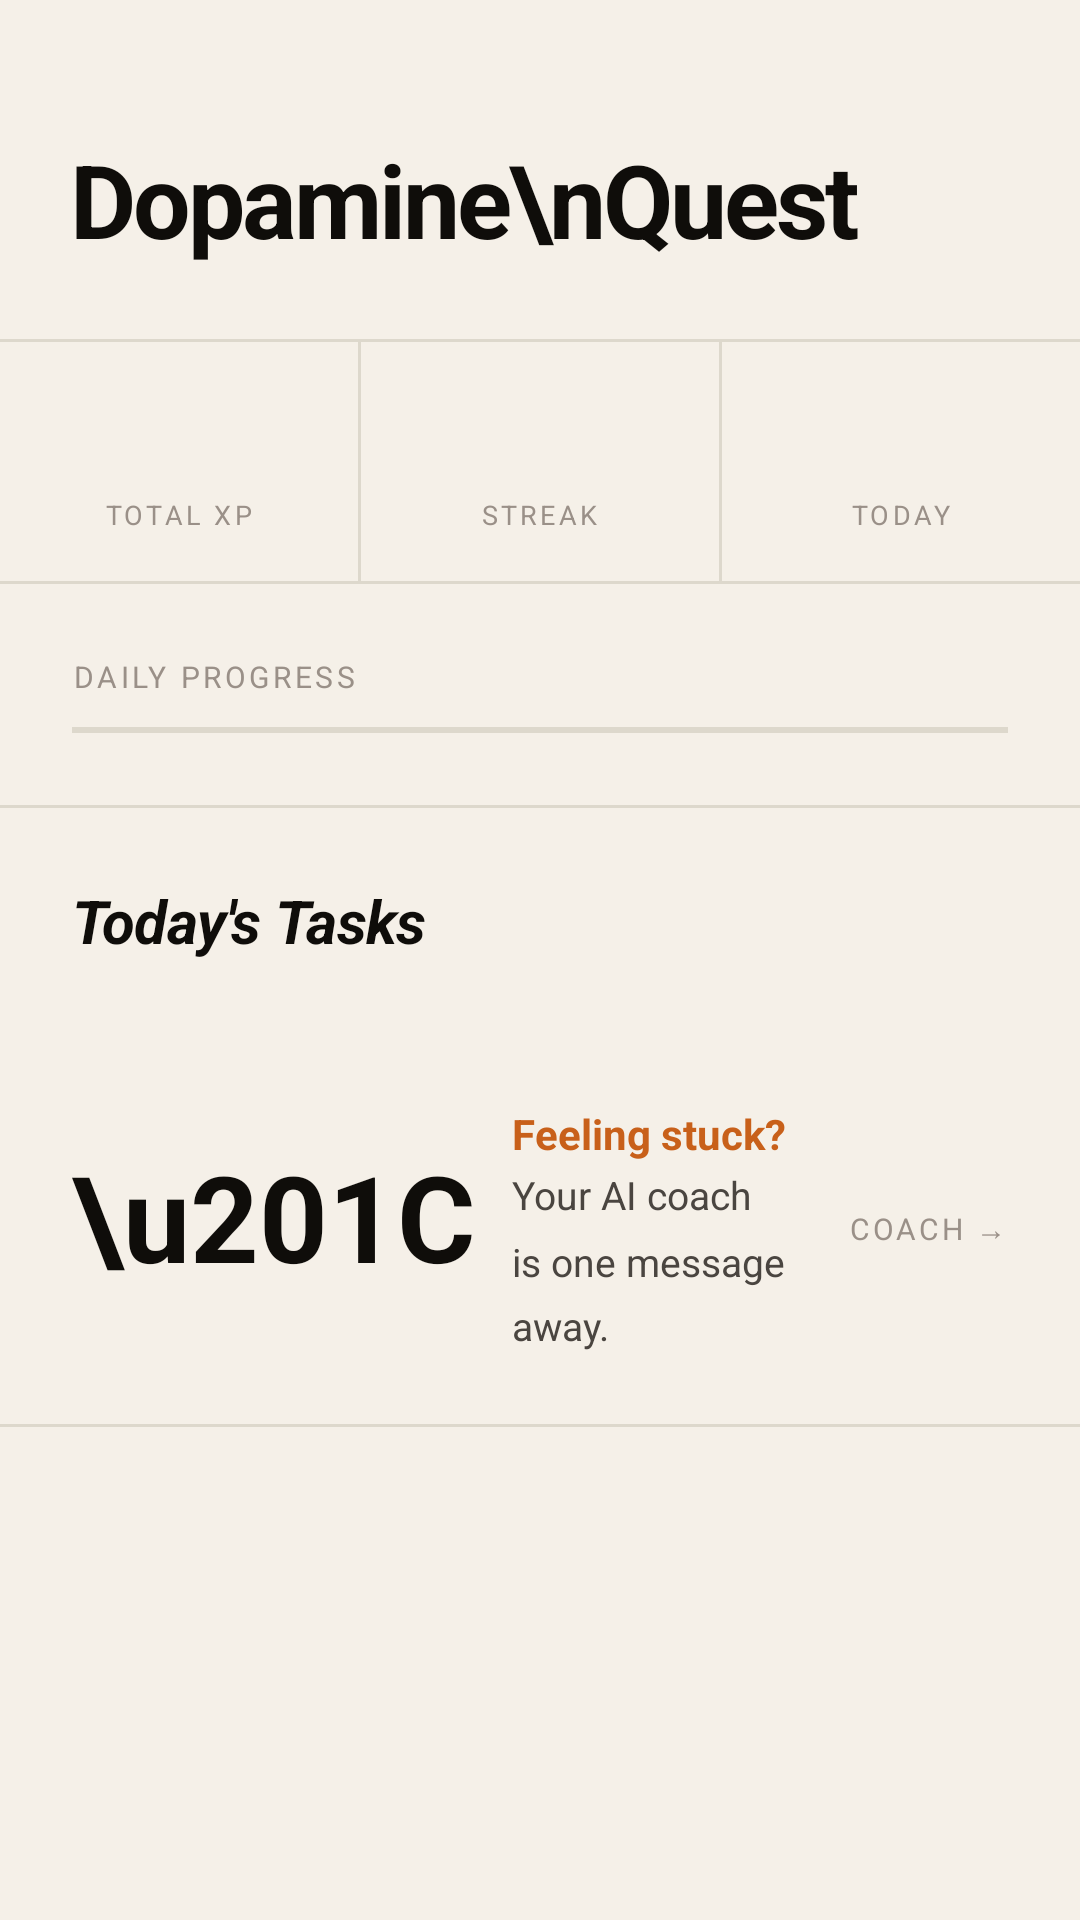

This screen was rendered from an Android layout file. Write that file and the resources it references.
<!-- AndroidManifest.xml: application theme Theme.DopamineQuest -->
<!-- res/layout/fragment_home.xml -->
<?xml version="1.0" encoding="utf-8"?>
<ScrollView xmlns:android="http://schemas.android.com/apk/res/android"
    android:layout_width="match_parent"
    android:layout_height="match_parent"
    android:background="@color/paper"
    android:fillViewport="true">

    <LinearLayout
        android:layout_width="match_parent"
        android:layout_height="wrap_content"
        android:orientation="vertical">

        
        <LinearLayout
            android:layout_width="match_parent"
            android:layout_height="wrap_content"
            android:orientation="horizontal"
            android:padding="24dp"
            android:paddingTop="32dp"
            android:gravity="center_vertical">

            <LinearLayout
                android:layout_width="0dp"
                android:layout_height="wrap_content"
                android:layout_weight="1"
                android:orientation="vertical">

                <TextView
                    android:id="@+id/tv_date"
                    android:layout_width="wrap_content"
                    android:layout_height="wrap_content"
                    android:textColor="@color/ink3"
                    android:textSize="10sp"
                    android:letterSpacing="0.12"
                    android:layout_marginBottom="6dp" />

                <TextView
                    android:layout_width="wrap_content"
                    android:layout_height="wrap_content"
                    android:text="Dopamine\nQuest"
                    android:textColor="@color/ink"
                    android:textSize="34sp"
                    android:textStyle="bold"
                    android:letterSpacing="-0.03"
                    android:lineSpacingMultiplier="0.95" />

            </LinearLayout>

            <TextView
                android:id="@+id/tv_level"
                android:layout_width="wrap_content"
                android:layout_height="wrap_content"
                android:textColor="@color/accent"
                android:textSize="44sp"
                android:textStyle="bold"
                android:letterSpacing="-0.03" />

        </LinearLayout>

        <View android:layout_width="match_parent" android:layout_height="1dp" android:background="@color/rule" />

        
        <LinearLayout
            android:layout_width="match_parent"
            android:layout_height="wrap_content"
            android:orientation="horizontal">

            <LinearLayout
                android:layout_width="0dp"
                android:layout_height="wrap_content"
                android:layout_weight="1"
                android:orientation="vertical"
                android:padding="16dp"
                android:gravity="center">

                <TextView
                    android:id="@+id/tv_xp"
                    android:layout_width="wrap_content"
                    android:layout_height="wrap_content"
                    android:textColor="@color/ink"
                    android:textSize="24sp"
                    android:textStyle="bold"
                    android:letterSpacing="-0.02" />

                <TextView
                    android:layout_width="wrap_content"
                    android:layout_height="wrap_content"
                    android:text="TOTAL XP"
                    android:textColor="@color/ink3"
                    android:textSize="9sp"
                    android:letterSpacing="0.12"
                    android:layout_marginTop="3dp" />

            </LinearLayout>

            <View android:layout_width="1dp" android:layout_height="match_parent" android:background="@color/rule" />

            <LinearLayout
                android:layout_width="0dp"
                android:layout_height="wrap_content"
                android:layout_weight="1"
                android:orientation="vertical"
                android:padding="16dp"
                android:gravity="center">

                <TextView
                    android:id="@+id/tv_streak"
                    android:layout_width="wrap_content"
                    android:layout_height="wrap_content"
                    android:textColor="@color/accent"
                    android:textSize="24sp"
                    android:textStyle="bold"
                    android:letterSpacing="-0.02" />

                <TextView
                    android:layout_width="wrap_content"
                    android:layout_height="wrap_content"
                    android:text="STREAK"
                    android:textColor="@color/ink3"
                    android:textSize="9sp"
                    android:letterSpacing="0.12"
                    android:layout_marginTop="3dp" />

            </LinearLayout>

            <View android:layout_width="1dp" android:layout_height="match_parent" android:background="@color/rule" />

            <LinearLayout
                android:layout_width="0dp"
                android:layout_height="wrap_content"
                android:layout_weight="1"
                android:orientation="vertical"
                android:padding="16dp"
                android:gravity="center">

                <TextView
                    android:id="@+id/tv_done"
                    android:layout_width="wrap_content"
                    android:layout_height="wrap_content"
                    android:textColor="@color/ink"
                    android:textSize="24sp"
                    android:textStyle="bold"
                    android:letterSpacing="-0.02" />

                <TextView
                    android:layout_width="wrap_content"
                    android:layout_height="wrap_content"
                    android:text="TODAY"
                    android:textColor="@color/ink3"
                    android:textSize="9sp"
                    android:letterSpacing="0.12"
                    android:layout_marginTop="3dp" />

            </LinearLayout>

        </LinearLayout>

        <View android:layout_width="match_parent" android:layout_height="1dp" android:background="@color/rule" />

        
        <LinearLayout
            android:layout_width="match_parent"
            android:layout_height="wrap_content"
            android:orientation="vertical"
            android:padding="24dp">

            <LinearLayout
                android:layout_width="match_parent"
                android:layout_height="wrap_content"
                android:orientation="horizontal"
                android:gravity="center_vertical"
                android:layout_marginBottom="10dp">

                <TextView
                    android:layout_width="0dp"
                    android:layout_height="wrap_content"
                    android:layout_weight="1"
                    android:text="DAILY PROGRESS"
                    android:textColor="@color/ink3"
                    android:textSize="10sp"
                    android:letterSpacing="0.12" />

            </LinearLayout>

            
            <FrameLayout
                android:id="@+id/view_progress_bar"
                android:layout_width="match_parent"
                android:layout_height="2dp"
                android:background="@color/rule">

                <View
                    android:id="@+id/view_progress_fill"
                    android:layout_width="0dp"
                    android:layout_height="2dp"
                    android:background="@color/accent" />

            </FrameLayout>

        </LinearLayout>

        <View android:layout_width="match_parent" android:layout_height="1dp" android:background="@color/rule" />

        
        <LinearLayout
            android:layout_width="match_parent"
            android:layout_height="wrap_content"
            android:orientation="horizontal"
            android:padding="24dp"
            android:paddingBottom="12dp"
            android:gravity="center_vertical">

            <TextView
                android:layout_width="0dp"
                android:layout_height="wrap_content"
                android:layout_weight="1"
                android:text="Today's Tasks"
                android:textColor="@color/ink"
                android:textSize="20sp"
                android:textStyle="bold|italic"
                android:letterSpacing="-0.01" />

        </LinearLayout>

        
        <LinearLayout
            android:id="@+id/layout_coach_cta"
            android:layout_width="match_parent"
            android:layout_height="wrap_content"
            android:orientation="horizontal"
            android:padding="24dp"
            android:gravity="center_vertical"
            android:background="?attr/selectableItemBackground"
            android:clickable="true"
            android:focusable="true">

            <TextView
                android:layout_width="wrap_content"
                android:layout_height="wrap_content"
                android:text="\u201C"
                android:textColor="@color/ink"
                android:textSize="40sp"
                android:textStyle="bold"
                android:layout_marginEnd="12dp"
                android:paddingBottom="8dp" />

            <LinearLayout
                android:layout_width="0dp"
                android:layout_height="wrap_content"
                android:layout_weight="1"
                android:orientation="vertical">

                <TextView
                    android:layout_width="wrap_content"
                    android:layout_height="wrap_content"
                    android:text="Feeling stuck?"
                    android:textColor="@color/accent"
                    android:textSize="14sp"
                    android:textStyle="bold"
                    android:layout_marginBottom="2dp" />

                <TextView
                    android:layout_width="wrap_content"
                    android:layout_height="wrap_content"
                    android:text="Your AI coach is one message away."
                    android:textColor="@color/ink2"
                    android:textSize="13sp"
                    android:lineSpacingMultiplier="1.4" />

            </LinearLayout>

            <TextView
                android:layout_width="wrap_content"
                android:layout_height="wrap_content"
                android:text="COACH →"
                android:textColor="@color/ink3"
                android:textSize="10sp"
                android:letterSpacing="0.1" />

        </LinearLayout>

        <View android:layout_width="match_parent" android:layout_height="1dp" android:background="@color/rule" />

    </LinearLayout>

</ScrollView>
<!-- resources referenced by this layout -->
<resources>
  <color name="accent">#C8601A</color>
  <color name="ink">#0F0D0A</color>
  <color name="ink2">#4A4540</color>
  <color name="ink3">#9A9088</color>
  <color name="paper">#F5F0E8</color>
  <color name="rule">#DDD8CC</color>
  <style name="Theme.DopamineQuest" parent="Theme.MaterialComponents.Light.NoActionBar">
          <item name="colorPrimary">@color/accent</item>
          <item name="colorPrimaryVariant">@color/ink</item>
          <item name="colorOnPrimary">@color/white</item>
          <item name="colorSurface">@color/paper</item>
          <item name="android:colorBackground">@color/paper</item>
          <item name="android:windowBackground">@color/paper</item>
          <item name="android:textColor">@color/ink</item>
          <item name="android:fontFamily">sans-serif</item>
          <item name="android:statusBarColor">@color/paper</item>
          <item name="android:windowLightStatusBar">true</item>
          <item name="android:navigationBarColor">@color/paper</item>
      </style>
  <color name="white">#FFFFFF</color>
</resources>
